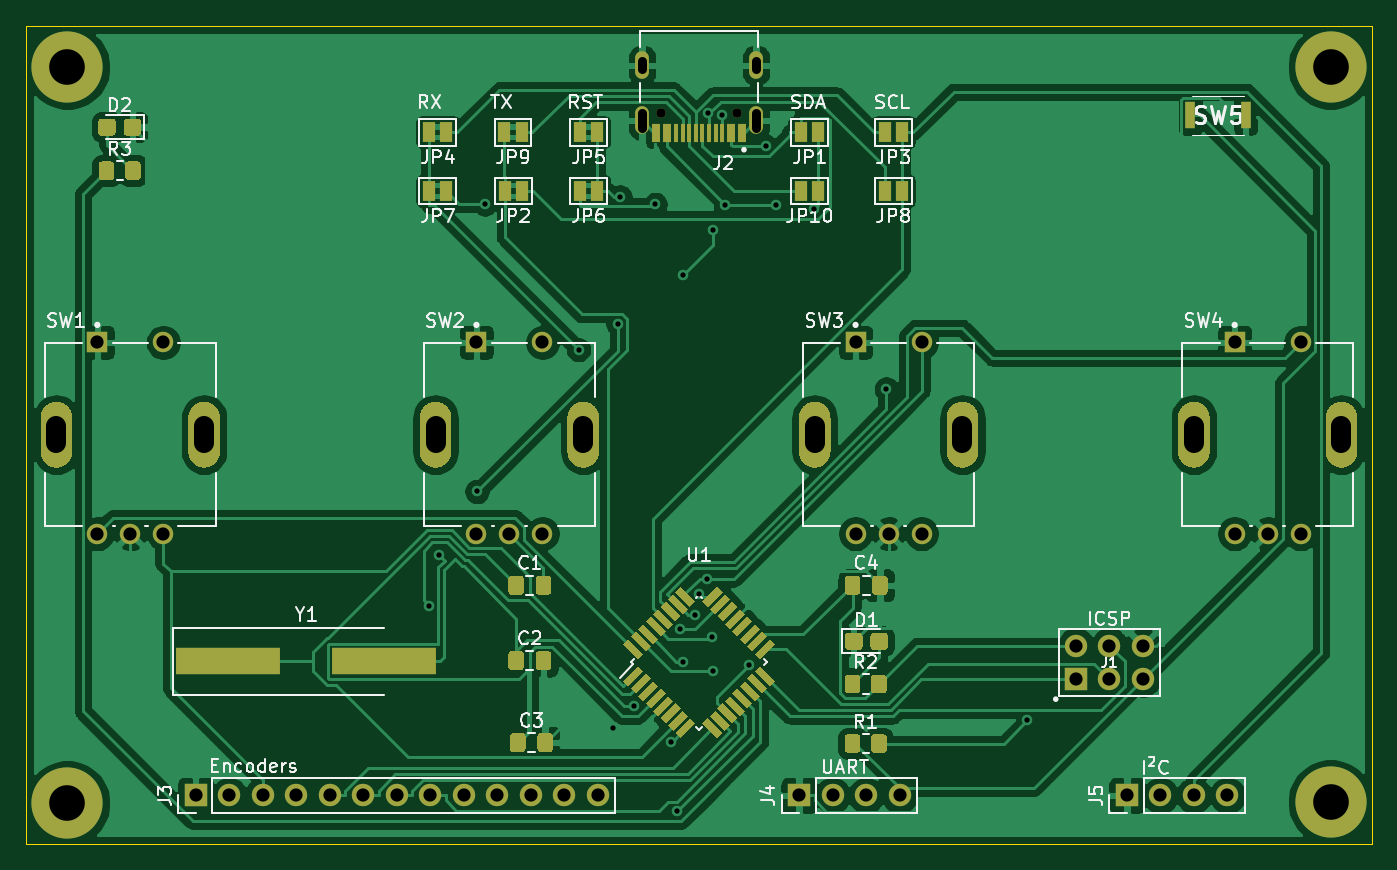
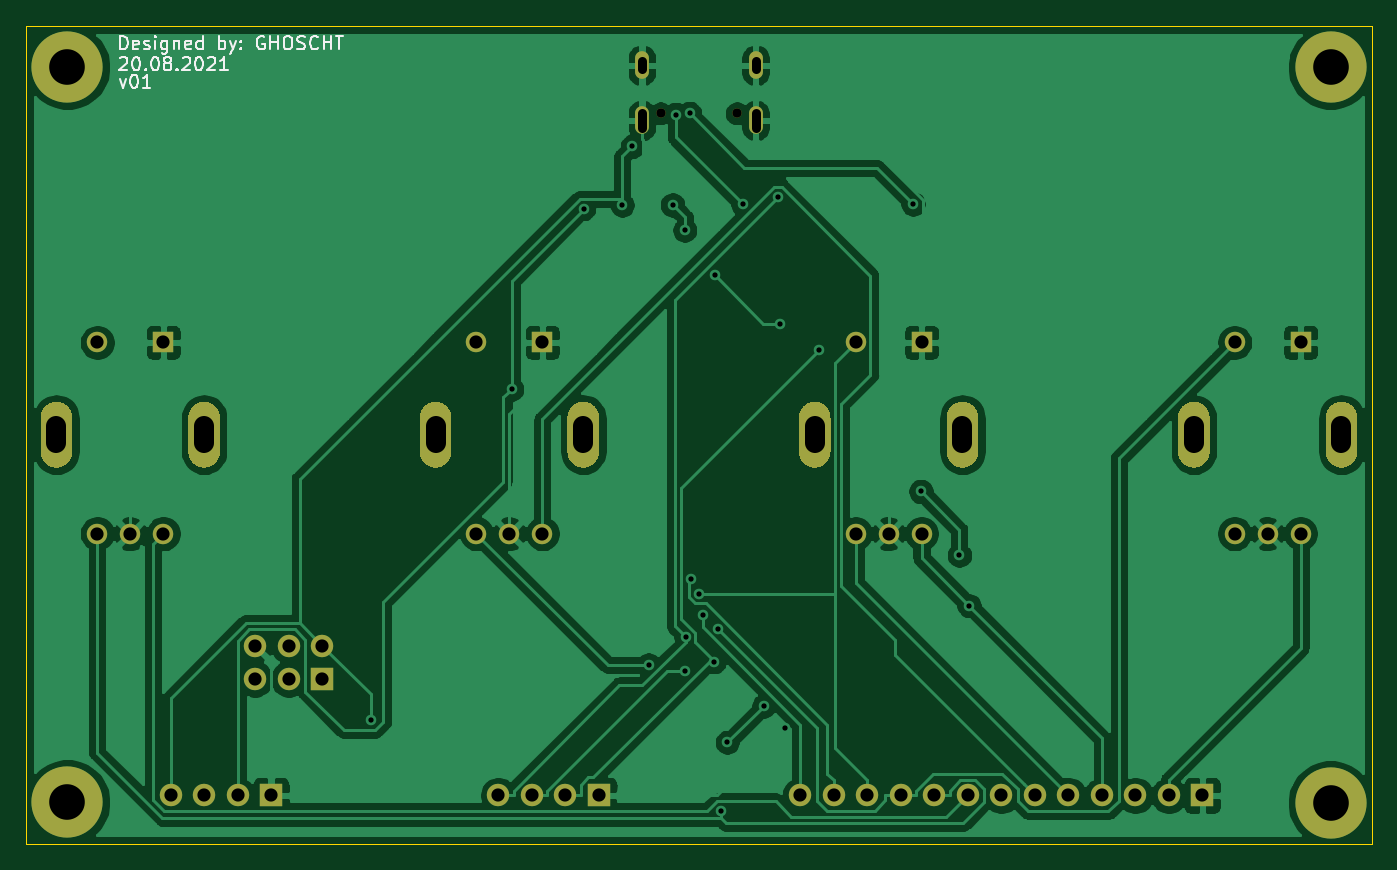
Circuit board: 11 layer files. Board 102.0 x 62.0 mm.
- bottom_copper: Console-B_Cu.gbl (119961 bytes)
- bottom_mask: Console-B_Mask.gbs (5166 bytes)
- paste: Console-B_Paste.gbp (459 bytes)
- bottom_silk: Console-B_SilkS.gbo (15243 bytes)
- outline: Console-Edge_Cuts.gm1 (689 bytes)
- top_copper: Console-F_Cu.gtl (170067 bytes)
- top_mask: Console-F_Mask.gts (17508 bytes)
- paste: Console-F_Paste.gtp (12094 bytes)
- top_silk: Console-F_SilkS.gto (56152 bytes)
- drill: Console-NPTH.drl (321 bytes)
- drill: Console-PTH.drl (2213 bytes)

=== bottom_copper: Console-B_Cu.gbl (119961 bytes, source omitted) ===
=== bottom_mask: Console-B_Mask.gbs ===
%TF.GenerationSoftware,KiCad,Pcbnew,(5.1.10)-1*%
%TF.CreationDate,2021-08-25T15:30:51+02:00*%
%TF.ProjectId,Console,436f6e73-6f6c-4652-9e6b-696361645f70,v01*%
%TF.SameCoordinates,Original*%
%TF.FileFunction,Soldermask,Bot*%
%TF.FilePolarity,Negative*%
%FSLAX46Y46*%
G04 Gerber Fmt 4.6, Leading zero omitted, Abs format (unit mm)*
G04 Created by KiCad (PCBNEW (5.1.10)-1) date 2021-08-25 15:30:51*
%MOMM*%
%LPD*%
G01*
G04 APERTURE LIST*
%ADD10C,5.400000*%
%ADD11C,1.700000*%
%ADD12R,1.700000X1.700000*%
%ADD13O,1.700000X1.700000*%
%ADD14R,1.550000X1.550000*%
%ADD15C,1.550000*%
%ADD16O,1.050000X2.100000*%
%ADD17C,0.700000*%
G04 APERTURE END LIST*
D10*
%TO.C,PAD4*%
X194131000Y-123634000D03*
%TD*%
%TO.C,PAD3*%
X98350000Y-123698000D03*
%TD*%
%TO.C,PAD2*%
X194131000Y-67881500D03*
%TD*%
%TO.C,PAD1*%
X98350000Y-67881500D03*
%TD*%
D11*
%TO.C,J1*%
X179896000Y-111760000D03*
X179896000Y-114300000D03*
D12*
X174816000Y-114300000D03*
D11*
X174816000Y-111760000D03*
X177356000Y-114300000D03*
X177356000Y-111760000D03*
%TD*%
D13*
%TO.C,J4*%
X161450000Y-123126000D03*
X158910000Y-123126000D03*
X156370000Y-123126000D03*
D12*
X153830000Y-123126000D03*
%TD*%
D13*
%TO.C,J3*%
X138557000Y-123126000D03*
X136017000Y-123126000D03*
X133477000Y-123126000D03*
X130937000Y-123126000D03*
X128397000Y-123126000D03*
X125857000Y-123126000D03*
X123317000Y-123126000D03*
X120777000Y-123126000D03*
X118237000Y-123126000D03*
X115697000Y-123126000D03*
X113157000Y-123126000D03*
X110617000Y-123126000D03*
D12*
X108077000Y-123126000D03*
%TD*%
D13*
%TO.C,J5*%
X186309000Y-123126000D03*
X183769000Y-123126000D03*
X181229000Y-123126000D03*
D12*
X178689000Y-123126000D03*
%TD*%
D14*
%TO.C,SW1*%
X100624000Y-88773800D03*
D15*
X105624000Y-88773800D03*
X100624000Y-103273800D03*
X103124000Y-103273800D03*
X105624000Y-103273800D03*
G36*
G01*
X96324000Y-97073800D02*
X96324000Y-94473800D01*
G75*
G02*
X97524000Y-93273800I1200000J0D01*
G01*
X97524000Y-93273800D01*
G75*
G02*
X98724000Y-94473800I0J-1200000D01*
G01*
X98724000Y-97073800D01*
G75*
G02*
X97524000Y-98273800I-1200000J0D01*
G01*
X97524000Y-98273800D01*
G75*
G02*
X96324000Y-97073800I0J1200000D01*
G01*
G37*
G36*
G01*
X107524000Y-97073800D02*
X107524000Y-94473800D01*
G75*
G02*
X108724000Y-93273800I1200000J0D01*
G01*
X108724000Y-93273800D01*
G75*
G02*
X109924000Y-94473800I0J-1200000D01*
G01*
X109924000Y-97073800D01*
G75*
G02*
X108724000Y-98273800I-1200000J0D01*
G01*
X108724000Y-98273800D01*
G75*
G02*
X107524000Y-97073800I0J1200000D01*
G01*
G37*
%TD*%
D16*
%TO.C,J2*%
X150573000Y-71947200D03*
X141933000Y-71947200D03*
X150573000Y-67767200D03*
X141933000Y-67767200D03*
D17*
X149143000Y-71417200D03*
X143363000Y-71417200D03*
%TD*%
%TO.C,SW2*%
G36*
G01*
X136268000Y-97073800D02*
X136268000Y-94473800D01*
G75*
G02*
X137468000Y-93273800I1200000J0D01*
G01*
X137468000Y-93273800D01*
G75*
G02*
X138668000Y-94473800I0J-1200000D01*
G01*
X138668000Y-97073800D01*
G75*
G02*
X137468000Y-98273800I-1200000J0D01*
G01*
X137468000Y-98273800D01*
G75*
G02*
X136268000Y-97073800I0J1200000D01*
G01*
G37*
G36*
G01*
X125068000Y-97073800D02*
X125068000Y-94473800D01*
G75*
G02*
X126268000Y-93273800I1200000J0D01*
G01*
X126268000Y-93273800D01*
G75*
G02*
X127468000Y-94473800I0J-1200000D01*
G01*
X127468000Y-97073800D01*
G75*
G02*
X126268000Y-98273800I-1200000J0D01*
G01*
X126268000Y-98273800D01*
G75*
G02*
X125068000Y-97073800I0J1200000D01*
G01*
G37*
D15*
X134368000Y-103273800D03*
X131868000Y-103273800D03*
X129368000Y-103273800D03*
X134368000Y-88773800D03*
D14*
X129368000Y-88773800D03*
%TD*%
%TO.C,SW3*%
X158113000Y-88773800D03*
D15*
X163113000Y-88773800D03*
X158113000Y-103273800D03*
X160613000Y-103273800D03*
X163113000Y-103273800D03*
G36*
G01*
X153813000Y-97073800D02*
X153813000Y-94473800D01*
G75*
G02*
X155013000Y-93273800I1200000J0D01*
G01*
X155013000Y-93273800D01*
G75*
G02*
X156213000Y-94473800I0J-1200000D01*
G01*
X156213000Y-97073800D01*
G75*
G02*
X155013000Y-98273800I-1200000J0D01*
G01*
X155013000Y-98273800D01*
G75*
G02*
X153813000Y-97073800I0J1200000D01*
G01*
G37*
G36*
G01*
X165013000Y-97073800D02*
X165013000Y-94473800D01*
G75*
G02*
X166213000Y-93273800I1200000J0D01*
G01*
X166213000Y-93273800D01*
G75*
G02*
X167413000Y-94473800I0J-1200000D01*
G01*
X167413000Y-97073800D01*
G75*
G02*
X166213000Y-98273800I-1200000J0D01*
G01*
X166213000Y-98273800D01*
G75*
G02*
X165013000Y-97073800I0J1200000D01*
G01*
G37*
%TD*%
%TO.C,SW4*%
G36*
G01*
X193757000Y-97073800D02*
X193757000Y-94473800D01*
G75*
G02*
X194957000Y-93273800I1200000J0D01*
G01*
X194957000Y-93273800D01*
G75*
G02*
X196157000Y-94473800I0J-1200000D01*
G01*
X196157000Y-97073800D01*
G75*
G02*
X194957000Y-98273800I-1200000J0D01*
G01*
X194957000Y-98273800D01*
G75*
G02*
X193757000Y-97073800I0J1200000D01*
G01*
G37*
G36*
G01*
X182557000Y-97073800D02*
X182557000Y-94473800D01*
G75*
G02*
X183757000Y-93273800I1200000J0D01*
G01*
X183757000Y-93273800D01*
G75*
G02*
X184957000Y-94473800I0J-1200000D01*
G01*
X184957000Y-97073800D01*
G75*
G02*
X183757000Y-98273800I-1200000J0D01*
G01*
X183757000Y-98273800D01*
G75*
G02*
X182557000Y-97073800I0J1200000D01*
G01*
G37*
X191857000Y-103273800D03*
X189357000Y-103273800D03*
X186857000Y-103273800D03*
X191857000Y-88773800D03*
D14*
X186857000Y-88773800D03*
%TD*%
M02*

=== paste: Console-B_Paste.gbp ===
%TF.GenerationSoftware,KiCad,Pcbnew,(5.1.10)-1*%
%TF.CreationDate,2021-08-25T15:30:51+02:00*%
%TF.ProjectId,Console,436f6e73-6f6c-4652-9e6b-696361645f70,v01*%
%TF.SameCoordinates,Original*%
%TF.FileFunction,Paste,Bot*%
%TF.FilePolarity,Positive*%
%FSLAX46Y46*%
G04 Gerber Fmt 4.6, Leading zero omitted, Abs format (unit mm)*
G04 Created by KiCad (PCBNEW (5.1.10)-1) date 2021-08-25 15:30:51*
%MOMM*%
%LPD*%
G01*
G04 APERTURE LIST*
G04 APERTURE END LIST*
M02*

=== bottom_silk: Console-B_SilkS.gbo (15243 bytes, source omitted) ===
=== outline: Console-Edge_Cuts.gm1 ===
%TF.GenerationSoftware,KiCad,Pcbnew,(5.1.10)-1*%
%TF.CreationDate,2021-08-25T15:30:51+02:00*%
%TF.ProjectId,Console,436f6e73-6f6c-4652-9e6b-696361645f70,v01*%
%TF.SameCoordinates,Original*%
%TF.FileFunction,Profile,NP*%
%FSLAX46Y46*%
G04 Gerber Fmt 4.6, Leading zero omitted, Abs format (unit mm)*
G04 Created by KiCad (PCBNEW (5.1.10)-1) date 2021-08-25 15:30:51*
%MOMM*%
%LPD*%
G01*
G04 APERTURE LIST*
%TA.AperFunction,Profile*%
%ADD10C,0.050000*%
%TD*%
G04 APERTURE END LIST*
D10*
X197242500Y-64770000D02*
X197242500Y-126777500D01*
X95238500Y-64770000D02*
X95238500Y-126777500D01*
X197242500Y-64770000D02*
X95238500Y-64770000D01*
X95238500Y-126777500D02*
X197242500Y-126777500D01*
M02*

=== top_copper: Console-F_Cu.gtl (170067 bytes, source omitted) ===
=== top_mask: Console-F_Mask.gts (17508 bytes, source omitted) ===
=== paste: Console-F_Paste.gtp (12094 bytes, source omitted) ===
=== top_silk: Console-F_SilkS.gto (56152 bytes, source omitted) ===
=== drill: Console-NPTH.drl ===
M48
; DRILL file {KiCad (5.1.10)-1} date 08/25/21 15:30:55
; FORMAT={-:-/ absolute / metric / decimal}
; #@! TF.CreationDate,2021-08-25T15:30:55+02:00
; #@! TF.GenerationSoftware,Kicad,Pcbnew,(5.1.10)-1
; #@! TF.FileFunction,NonPlated,1,2,NPTH
FMAT,2
METRIC
T1C0.700
%
G90
G05
T1
X143.363Y-71.417
X149.143Y-71.417
T0
M30

=== drill: Console-PTH.drl ===
M48
; DRILL file {KiCad (5.1.10)-1} date 08/25/21 15:30:55
; FORMAT={-:-/ absolute / metric / decimal}
; #@! TF.CreationDate,2021-08-25T15:30:55+02:00
; #@! TF.GenerationSoftware,Kicad,Pcbnew,(5.1.10)-1
; #@! TF.FileFunction,Plated,1,2,PTH
FMAT,2
METRIC
T1C0.400
T2C0.650
T3C1.000
T4C1.500
T5C2.700
%
G90
G05
T1
X125.756Y-108.741
X126.492Y-104.902
X129.413Y-100.076
X130.005Y-78.278
X137.109Y-89.333
X139.7Y-117.983
X140.081Y-87.376
X140.243Y-77.739
X141.333Y-116.346
X142.926Y-78.302
X144.088Y-119.101
X144.594Y-124.321
X144.8Y-110.52
X145.034Y-83.693
X145.064Y-112.97
X145.962Y-109.406
X146.238Y-107.814
X146.869Y-106.717
X146.954Y-71.411
X147.25Y-111.107
X147.278Y-113.71
X147.32Y-80.264
X148.01Y-71.499
X148.241Y-78.35
X150.067Y-113.228
X151.292Y-73.912
X152.053Y-78.35
X154.985Y-78.643
X160.453Y-92.314
X171.13Y-117.438
T3
X100.624Y-88.774
X100.624Y-103.274
X103.124Y-103.274
X105.624Y-88.774
X105.624Y-103.274
X108.077Y-123.126
X110.617Y-123.126
X113.157Y-123.126
X115.697Y-123.126
X118.237Y-123.126
X120.777Y-123.126
X123.317Y-123.126
X125.857Y-123.126
X128.397Y-123.126
X129.368Y-88.774
X129.368Y-103.274
X130.937Y-123.126
X131.868Y-103.274
X133.477Y-123.126
X134.368Y-88.774
X134.368Y-103.274
X136.017Y-123.126
X138.557Y-123.126
X153.83Y-123.126
X156.37Y-123.126
X158.113Y-88.774
X158.113Y-103.274
X158.91Y-123.126
X160.613Y-103.274
X161.45Y-123.126
X163.113Y-88.774
X163.113Y-103.274
X174.816Y-111.76
X174.816Y-114.3
X177.356Y-111.76
X177.356Y-114.3
X178.689Y-123.126
X179.896Y-111.76
X179.896Y-114.3
X181.229Y-123.126
X183.769Y-123.126
X186.309Y-123.126
X186.857Y-88.774
X186.857Y-103.274
X189.357Y-103.274
X191.857Y-88.774
X191.857Y-103.274
T5
X98.35Y-67.882
X98.35Y-123.698
X194.131Y-67.882
X194.131Y-123.634
T2
X141.933Y-68.067G85X141.933Y-67.467
G05
X141.933Y-72.497G85X141.933Y-71.397
G05
X150.573Y-68.067G85X150.573Y-67.467
G05
X150.573Y-72.497G85X150.573Y-71.397
G05
T4
X97.524Y-95.124G85X97.524Y-96.424
G05
X108.724Y-95.124G85X108.724Y-96.424
G05
X126.268Y-95.124G85X126.268Y-96.424
G05
X137.468Y-95.124G85X137.468Y-96.424
G05
X155.013Y-95.124G85X155.013Y-96.424
G05
X166.213Y-95.124G85X166.213Y-96.424
G05
X183.757Y-95.124G85X183.757Y-96.424
G05
X194.957Y-95.124G85X194.957Y-96.424
G05
T0
M30
